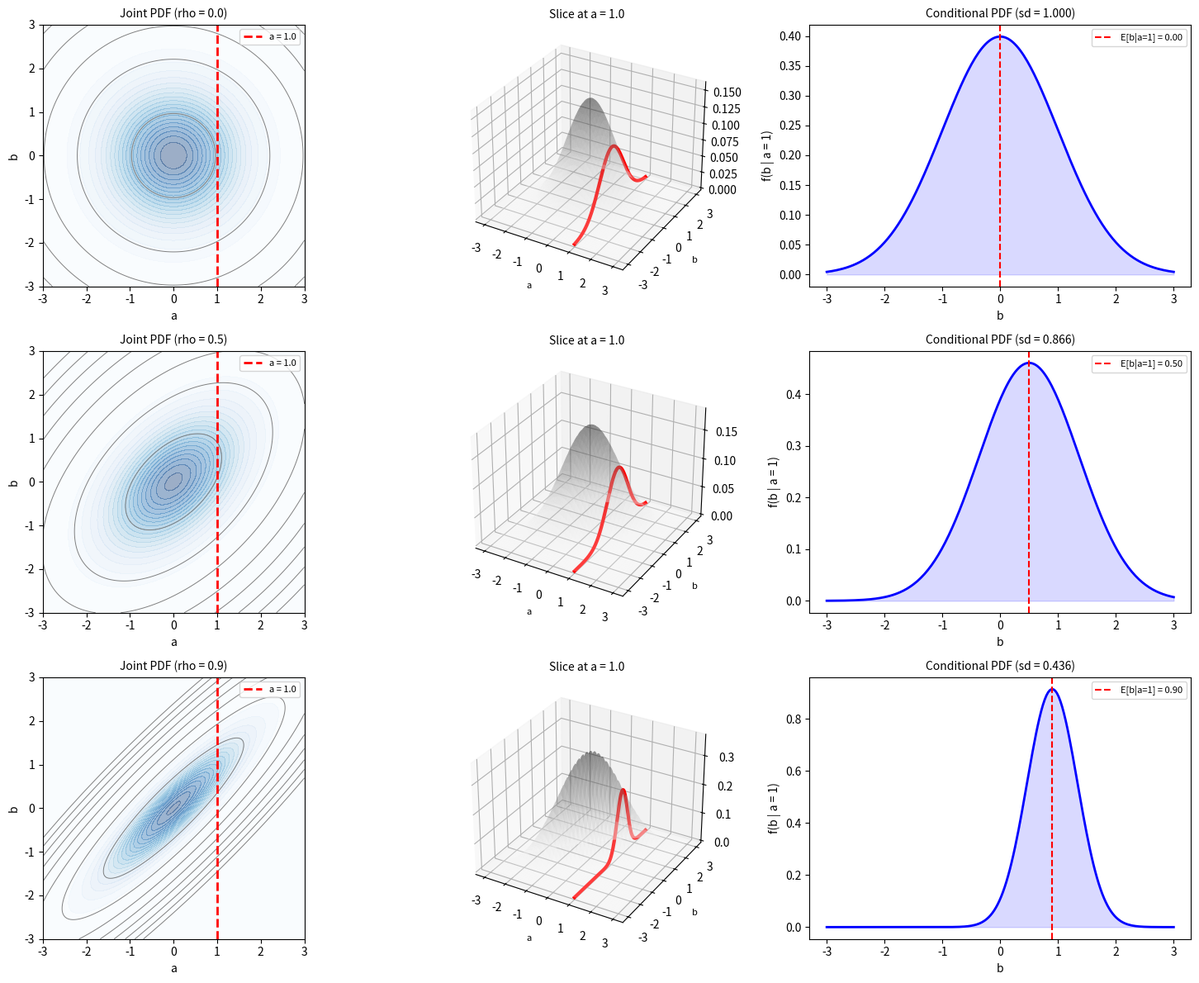

This chart was generated by the following Python code:
"""
Bivariate Gaussian — Conditional Distributions
================================================
Adapted from ps4ds (Probability and Statistics for Data Science).

For a bivariate Gaussian (a, b) with correlation rho,
the conditional distribution of b | a = a0 is:
    b | a = a0  ~  N(rho * a0,  1 - rho^2)

Demonstrates:
1. Contour plot of the joint PDF with a vertical slice
2. 3D surface with the conditional slice highlighted
3. The resulting conditional PDF
4. How increasing rho concentrates the conditional around rho*a0
"""

import numpy as np
import matplotlib.pyplot as plt
from mpl_toolkits.mplot3d import Axes3D  # noqa: F401

# =============================================================================
# Main
# =============================================================================


def bivariate_gaussian_pdf(x, y, rho):
    """Standard bivariate Gaussian PDF with correlation rho."""
    return (np.exp(-(x**2 - 2*rho*x*y + y**2) / (2*(1 - rho**2)))
            / (2 * np.pi * np.sqrt(1 - rho**2)))


def conditional_pdf(x0, y, rho):
    """PDF of b | a = x0 for standard bivariate Gaussian."""
    sigma_cond = np.sqrt(1 - rho**2)
    mu_cond = rho * x0
    return (1 / (np.sqrt(2 * np.pi) * sigma_cond)
            * np.exp(-0.5 * ((y - mu_cond) / sigma_cond)**2))


def main():
    print("=" * 60)
    print("Bivariate Gaussian — Conditional Distributions")
    print("=" * 60)

    x = np.linspace(-3, 3, 200)
    y = np.linspace(-3, 3, 200)
    X, Y = np.meshgrid(x, y)

    rho_vals = [0.0, 0.5, 0.9]
    cond_val = 1.0  # condition on a = 1

    fig, axes = plt.subplots(len(rho_vals), 3,
                             figsize=(15, 4 * len(rho_vals)))

    for i, rho in enumerate(rho_vals):
        Z = bivariate_gaussian_pdf(X, Y, rho)

        # Column 1: contour with vertical slice
        ax = axes[i, 0]
        levels = np.logspace(-7, -1, 8)
        ax.contour(X, Y, Z, levels=levels, colors="gray", linewidths=0.7)
        ax.contourf(X, Y, Z, levels=20, cmap="Blues", alpha=0.4)
        ax.axvline(cond_val, color="red", linestyle="--", lw=2,
                   label=f"a = {cond_val}")
        ax.set_xlabel("a")
        ax.set_ylabel("b")
        ax.set_title(f"Joint PDF (rho = {rho})", fontsize=10)
        ax.legend(fontsize=8)
        ax.set_aspect("equal")

        # Column 2: 3D surface with highlighted slice
        axes[i, 1].remove()
        ax3d = fig.add_subplot(len(rho_vals), 3, i * 3 + 2,
                               projection="3d")
        ax3d.plot_surface(X, Y, Z, cmap="Greys", alpha=0.25,
                          edgecolor="none")
        z_slice = bivariate_gaussian_pdf(cond_val, y, rho)
        ax3d.plot(cond_val * np.ones_like(y), y, z_slice,
                  color="red", lw=3)
        ax3d.set_xlabel("a", fontsize=8)
        ax3d.set_ylabel("b", fontsize=8)
        ax3d.set_title(f"Slice at a = {cond_val}", fontsize=10)

        # Column 3: conditional PDF
        ax = axes[i, 2]
        cond_y = conditional_pdf(cond_val, y, rho)
        ax.plot(y, cond_y, "b-", lw=2)
        mu_cond = rho * cond_val
        sigma_cond = np.sqrt(1 - rho**2)
        ax.axvline(mu_cond, color="red", linestyle="--", lw=1.5,
                   label=f"E[b|a=1] = {mu_cond:.2f}")
        ax.fill_between(y, cond_y, alpha=0.15, color="blue")
        ax.set_xlabel("b")
        ax.set_ylabel("f(b | a = 1)")
        ax.set_title(f"Conditional PDF (sd = {sigma_cond:.3f})",
                     fontsize=10)
        ax.legend(fontsize=8)

        # Print summary
        print(f"\n  rho = {rho}:")
        print(f"    E[b | a = {cond_val}] = {mu_cond:.3f}")
        print(f"    Var[b | a = {cond_val}] = {sigma_cond**2:.3f}")

    plt.tight_layout()
    plt.savefig("gaussian_2d_conditionals.png", dpi=150,
                bbox_inches="tight")
    plt.show()
    print("\nFigure saved: gaussian_2d_conditionals.png")


if __name__ == "__main__":
    main()
